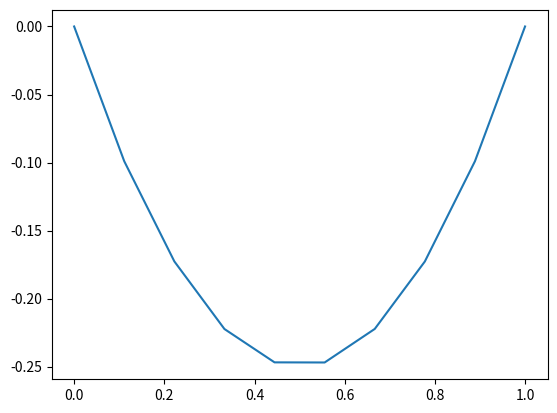

The matplotlib source for this figure:
from math import *
from scipy import integrate
import numpy as np
import matplotlib.pyplot as plt


N = 10


def a(x, i, j):
    return j*i*pi**2*cos(i*pi*x)*cos(j*pi*x)*e**x + sin(i*pi*x)*sin(j*pi*x)


def integrate_a(i, j):
    return integrate.quad(a, 0, 1, args=(i+1, j+1))[0]


def g(x, j):
    return (e**x + 1)*sin(j*pi*x)


def integrate_g(j):
    return integrate.quad(g, 0, 1, args=(j+1))[0]


def f(x, j):
    return (x**2 - 2*x*e**x - x - e**x)*sin(j*pi*x)


def integrate_f(j):
    return integrate.quad(f, 0, 1, args=(j+1))[0]


def make_matrix(n: int) -> np.matrix:
    matrix = np.zeros((n, n))
    for i in range(n):
        for j in range(n):
            matrix[i][j] = integrate_a(i, j)
    return np.matrix(matrix)


def make_vector(n: int) -> np.matrix:
    vector = np.zeros((n, 1))
    for i in range(n):
        vector[i][0] = integrate_f(i)
    return np.matrix(vector)


def u(x):
    res = 0
    for idx, coord in np.ndenumerate(vectorC):
        res += coord*sin((idx[0] + 1)*pi*x)
    return res


if __name__ == '__main__':
    matrixA = make_matrix(N)
    vectorG = make_vector(N)
    vectorC = np.linalg.inv(matrixA) @ vectorG
    np.set_printoptions(suppress=True)
    # print(vectorC)
    xs = np.linspace(0, 1, 10)
    u_values = [round(u(x), 7) for x in xs]
    print(u_values)
    plt.plot(xs, u_values)
    u_exact = lambda x: x**2 - x
    u_exact_values = [round(u_exact(x), 7) for x in xs]
    print(u_exact_values)
    # plt.plot(xs, u_exact_values)
    plt.savefig("test.png")
